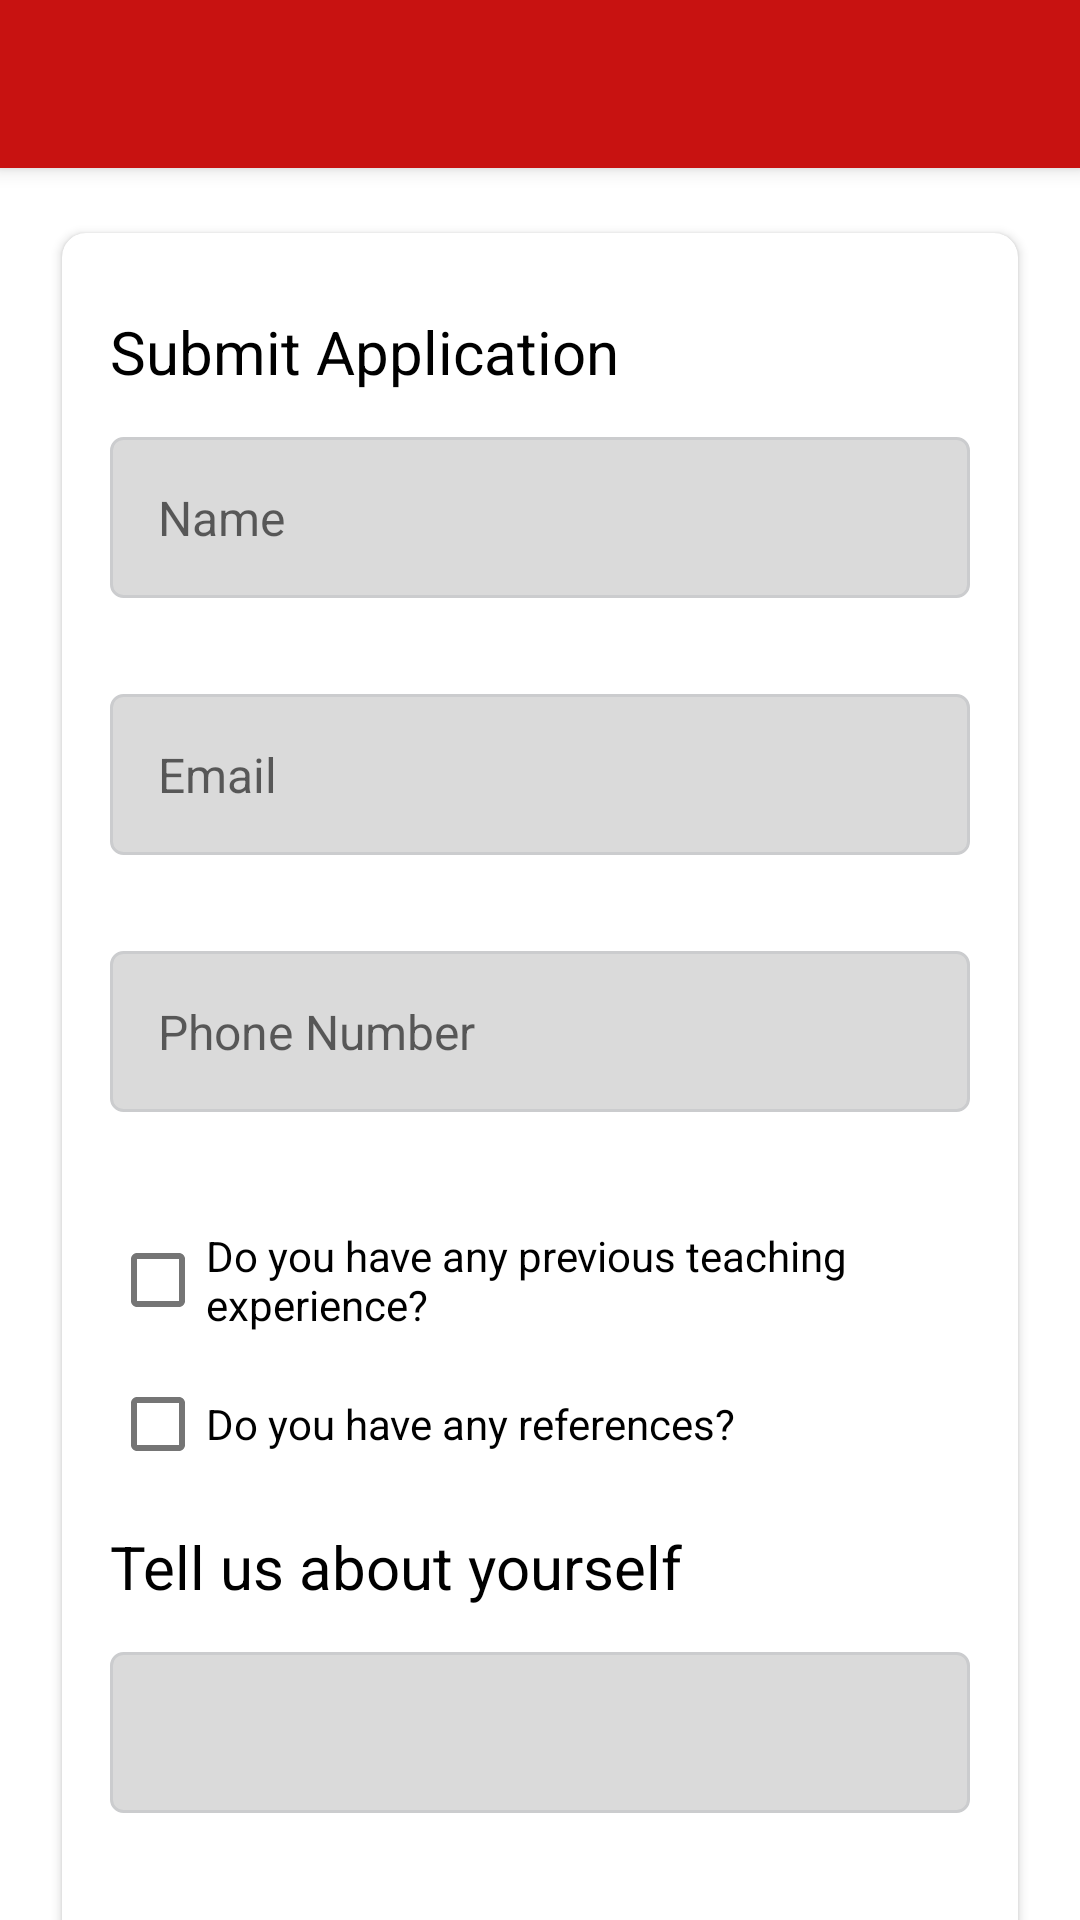

Android layout source for this screen:
<!-- AndroidManifest.xml: activity theme Theme.Technopolis_MobileApp.NoActionBar -->
<!-- res/layout/activity_science.xml -->
<?xml version="1.0" encoding="utf-8"?>
<androidx.coordinatorlayout.widget.CoordinatorLayout
    xmlns:tools="http://schemas.android.com/tools"
    android:layout_width="match_parent"
    android:layout_height="match_parent"
    xmlns:android="http://schemas.android.com/apk/res/android"
    xmlns:app="http://schemas.android.com/apk/res-auto"
    tools:context=".ScienceActivity"
    android:background="@drawable/sidemenu_temp_background">

    <com.google.android.material.appbar.AppBarLayout
        android:id="@+id/appBarLayout"
        android:layout_width="match_parent"
        android:layout_height="wrap_content"
        android:theme="@style/Theme.Technopolis_MobileApp.AppBarOverlay"
        app:layout_constraintEnd_toEndOf="parent"
        app:layout_constraintStart_toStartOf="parent"
        app:layout_constraintTop_toTopOf="parent">

        <androidx.appcompat.widget.Toolbar
            android:id="@+id/toolbar"
            android:layout_width="match_parent"
            android:layout_height="?attr/actionBarSize"
            android:background="?attr/colorPrimary"
            android:elevation="4dp"
            android:theme="@style/ThemeOverlay.AppCompat.ActionBar"
            app:layout_constraintEnd_toEndOf="parent"
            app:layout_constraintStart_toStartOf="parent"
            app:layout_constraintTop_toTopOf="parent" />

    </com.google.android.material.appbar.AppBarLayout>

    <androidx.core.widget.NestedScrollView
        android:layout_width="match_parent"
        android:layout_height="match_parent"
        android:fillViewport="true"
        app:layout_behavior="@string/appbar_scrolling_view_behavior">

        <androidx.cardview.widget.CardView
            android:layout_width="match_parent"
            android:layout_height="wrap_content"
            android:layout_margin="16dp"
            android:elevation="4dp"
            app:cardCornerRadius="8dp"
            app:cardUseCompatPadding="true">



            <androidx.constraintlayout.widget.ConstraintLayout
                android:layout_width="match_parent"
                android:layout_height="wrap_content"
                android:padding="16dp">

                
                <FrameLayout
                    android:layout_width="match_parent"
                    android:layout_height="match_parent"
                    android:background="@color/white"
                    android:gravity="center">


                        
                        <LinearLayout
                            android:orientation="vertical"
                            android:layout_width="match_parent"
                            android:layout_height="match_parent">

                            <TextView
                                android:text="Submit Application"
                                android:layout_width="wrap_content"
                                android:layout_height="wrap_content"
                                android:textSize="20sp"
                                android:textColor="@color/black"
                                android:paddingTop="10dp"
                                android:paddingBottom="15dp"/>

                            <EditText
                                android:id="@+id/sci_name"
                                android:hint="Name"
                                android:inputType="text"
                                android:layout_width="match_parent"
                                android:layout_height="wrap_content"
                                android:textSize="16sp"
                                android:background="@drawable/edittext_border"
                                android:paddingStart="16dp"
                                android:paddingEnd="16dp"
                                android:paddingTop="16dp"
                                android:paddingBottom="16dp"
                                android:layout_marginBottom="32dp"/>

                            <EditText
                                android:id="@+id/sci_email"
                                android:hint="Email"
                                android:inputType="textEmailAddress"
                                android:layout_width="match_parent"
                                android:layout_height="wrap_content"
                                android:textSize="16sp"
                                android:background="@drawable/edittext_border"
                                android:paddingStart="16dp"
                                android:paddingEnd="16dp"
                                android:paddingTop="16dp"
                                android:paddingBottom="16dp"
                                android:layout_marginBottom="32dp"/>

                            <EditText
                                android:id="@+id/sci_phone"
                                android:hint="Phone Number"
                                android:inputType="phone"
                                android:layout_width="match_parent"
                                android:layout_height="wrap_content"
                                android:textSize="16sp"
                                android:background="@drawable/edittext_border"
                                android:paddingStart="16dp"
                                android:paddingEnd="16dp"
                                android:paddingTop="16dp"
                                android:paddingBottom="16dp"
                                android:layout_marginBottom="32dp"/>

                            <CheckBox
                                android:id="@+id/cb_experience"
                                android:text="Do you have any previous teaching experience?"
                                android:layout_width="match_parent"
                                android:layout_height="wrap_content" />

                            <EditText
                                android:id="@+id/sci_experience"
                                android:inputType="textMultiLine"
                                android:layout_width="match_parent"
                                android:layout_height="wrap_content"
                                android:visibility="gone" />

                            <CheckBox
                                android:id="@+id/cb_reference"
                                android:text="Do you have any references?"
                                android:layout_width="match_parent"
                                android:layout_height="wrap_content" />

                            <EditText
                                android:id="@+id/sci_references"
                                android:inputType="textMultiLine"
                                android:layout_width="match_parent"
                                android:layout_height="wrap_content"
                                android:visibility="gone" />

                            <TextView
                                android:text="Tell us about yourself"
                                android:layout_width="wrap_content"
                                android:layout_height="wrap_content"
                                android:textSize="20sp"
                                android:textColor="@color/black"
                                android:paddingTop="10dp"
                                android:paddingBottom="15dp"/>

                            <EditText
                                android:id="@+id/sci_description"
                                android:hint=""
                                android:inputType="textMultiLine"
                                android:layout_width="match_parent"
                                android:layout_height="wrap_content"
                                android:paddingStart="16dp"
                                android:paddingEnd="16dp"
                                android:paddingTop="16dp"
                                android:paddingBottom="16dp"
                                android:textSize="16sp"
                                android:background="@drawable/edittext_border"
                                android:layout_marginBottom="32dp"/>

                            <Button
                                android:id="@+id/sci_btn_submit"
                                android:text="Submit"
                                android:layout_width="match_parent"
                                android:layout_height="wrap_content" />

                        </LinearLayout>



                </FrameLayout>
            </androidx.constraintlayout.widget.ConstraintLayout>

        </androidx.cardview.widget.CardView>
    </androidx.core.widget.NestedScrollView>

</androidx.coordinatorlayout.widget.CoordinatorLayout>
<!-- resources referenced by this layout -->
<resources>
  <color name="black">#FF000000</color>
  <color name="white">#FFFFFFFF</color>
  <!-- drawable edittext_border (drawable) -->
  <?xml version="1.0" encoding="utf-8"?>
  <shape xmlns:android="http://schemas.android.com/apk/res/android"
      android:shape="rectangle">
  
      
      <stroke
          android:width="1dp"
          android:color="@color/grey"/>
  
      
      <corners
          android:radius="4dp"/>
  
      
      <solid android:color="@color/light_grey"/>
  
  </shape>
  <style name="Theme.Technopolis_MobileApp.AppBarOverlay" parent="ThemeOverlay.AppCompat.Dark.ActionBar" />
  <style name="Theme.Technopolis_MobileApp.NoActionBar">
          <item name="windowActionBar">false</item>
          <item name="windowNoTitle">true</item>
      </style>
  <color name="grey">#cbccce</color>
  <color name="light_grey">#dadada</color>
</resources>
